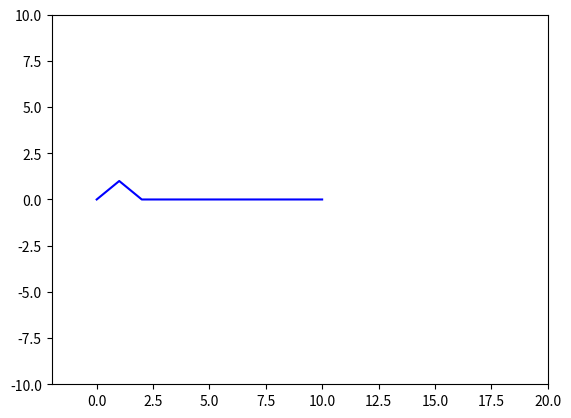

The matplotlib source for this figure:
#!/usr/bin/python

import numpy as np
import matplotlib.pyplot as plt
import matplotlib.animation as animation

#PASO 1 
def discretizar(L1, T1, deltax, deltat):
    """ La funcion devuelve los array con el dominio
        de x y t discretizados. """
    t = (np.array(np.arange(0, T + deltat, deltat, dtype = float)))
    x = (np.array(np.arange(0, L + deltax, deltax, dtype = float)))
    return(t, x)

#FIJO VARIABLES GLOBALES
L = 10
T = 500
deltax = 1
deltat = 1
c = 1/2
C = c * (deltat/deltax)
vec = discretizar(L, T, deltax, deltat)

print("El vector discreto es: \n ", vec, "\n")

I = [1,1,0,0,0,0,0,0,0,0,0]
u = np.zeros((T//deltat+1,L//deltax+1),dtype=float)

print("cantidad de filas: ", len(u)) 
print("cantidad de columnas: ", len(u[1]))


#PASO 2
def tiempo0():
	""" Calcula u(x,t) en t = 0.
		u(x, 0) = I(x). """
	global u, vec
	u[0] = I
	u[0][0] = 0 #Por condicion inicial de borde
	u[0][-1] = 0 #Por condicion inicial de borde

tiempo0()

#PASO 3
def tiempo1():
	""" Calcula u(x,t) en t = 1. """
	for i in range (1, len(vec[1])-1):
		u[1][i] = u[0][i] + ((C**2/2) * (u[0][i+1]- 2*u[0][i] + u[0][i-1]))

tiempo1() 

#PASO 4
def recurrencia():
	""" Calcula u(x,t) desde t = 2 hasta el final. """
	for j in range (2, len(vec[0])):
		for g in range (1, len(vec[1])-1):
			u[j][g] = -u[j-2][g] + 2 * u[j-1][g] +((C**2) * (u[j-1][g+1] - 2 * u[j-1][g] + u[j-1][g-1]))
			
recurrencia()

# First set up the figure, the axis, and the plot element we want to animate
fig = plt.figure()
ax = plt.axes(xlim=(-2, 20), ylim=(-10, 10))

ploteo, = ax.plot(vec[1], u[0], 'b-', ms=5)

def init():
    global ploteo
    ploteo.set_data(vec[1], u[0])
    return ploteo,
	
# animation function.  This is called sequentially
def animate(n):
	global ax, fig, ploteo
	ploteo.set_data(vec[1], u[n])
	return ploteo,
	
anim = animation.FuncAnimation(fig, animate, frames= len(vec[0]), interval=100, repeat=True)

plt.show()
